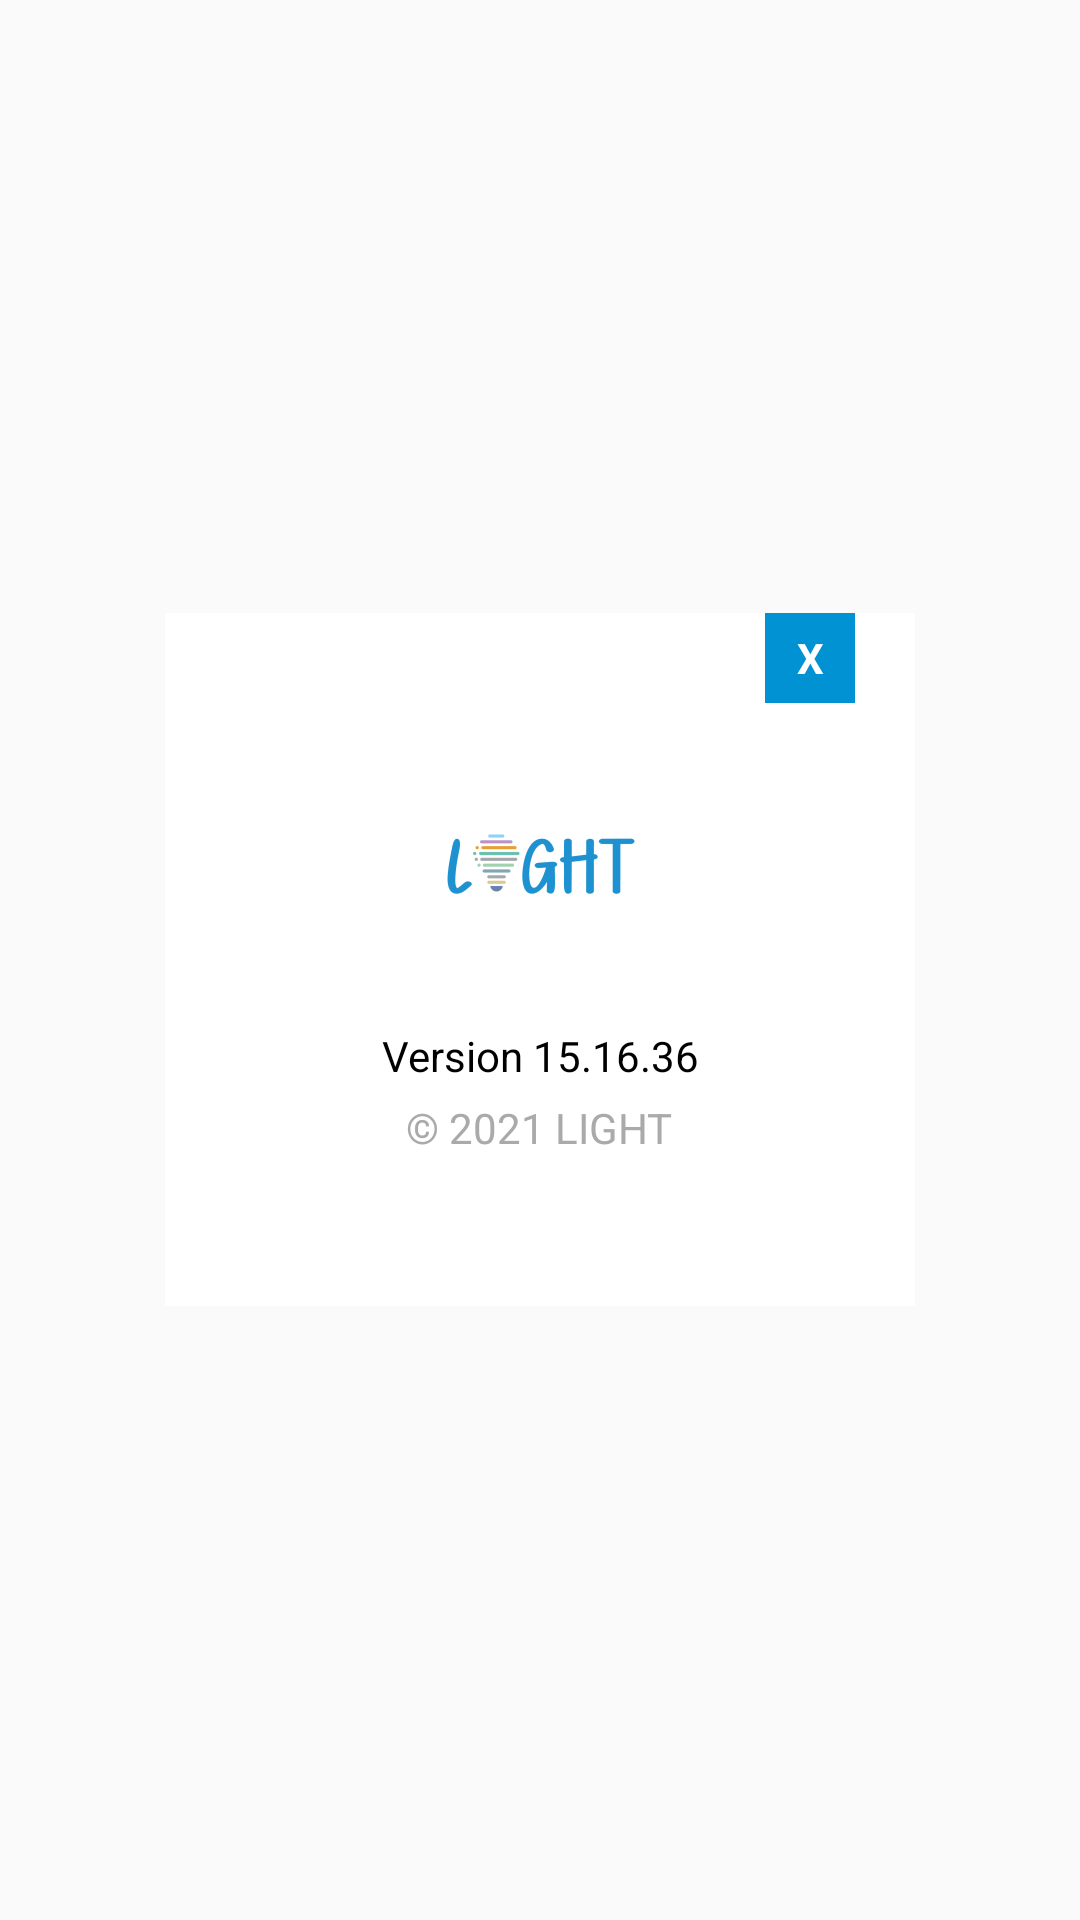

This screen was rendered from an Android layout file. Write that file and the resources it references.
<!-- AndroidManifest.xml: application theme Theme.LIGHT_PROJECT_MOBILE -->
<!-- res/layout/layout_dialog_apropos.xml -->
<?xml version="1.0" encoding="utf-8"?>
<ScrollView xmlns:android="http://schemas.android.com/apk/res/android"
    android:orientation="vertical"
    android:layout_width="match_parent"
    android:layout_height="match_parent"
    android:paddingStart="20dp"
    android:paddingLeft="20dp"
    android:paddingRight="20dp"
    android:paddingEnd="20dp">


    <LinearLayout
        android:orientation="vertical"
        android:layout_width="250dp"
        android:layout_height="275dp"
        android:paddingStart="20dp"
        android:paddingLeft="20dp"
        android:paddingRight="20dp"
        android:paddingEnd="20dp"
        android:background="@color/white"
        android:layout_gravity="center">

        <TextView
            android:id="@+id/txtclose"
            android:layout_width="30dp"
            android:layout_height="30dp"
            android:textColor="@color/white"
            android:text="X"
            android:textStyle="bold"
            android:layout_gravity="end"
            android:gravity="center"
            android:background="@color/primary_color"/>
        <LinearLayout
            android:layout_width="match_parent"
            android:layout_height="wrap_content"
            android:orientation="vertical">
            <ImageView
                android:cropToPadding="true"
                android:layout_width="match_parent"
                android:layout_height="wrap_content"
                android:src="@mipmap/logo_light_2_foreground"
                android:layout_gravity="center"/>
            <TextView
                android:id="@+id/myVersion"
                android:layout_width="wrap_content"
                android:layout_height="wrap_content"
                android:gravity="center"
                android:text="Version 15.16.36"
                android:textColor="@color/black"
                android:layout_gravity="center_horizontal"/>

            <TextView
                android:id="@+id/copy"
                android:layout_width="wrap_content"
                android:layout_height="wrap_content"
                android:gravity="center"
                android:layout_marginBottom="50dp"
                android:text="&#169; 2021 LIGHT"
                android:textColor="@android:color/darker_gray"
                android:layout_gravity="center_horizontal"
                android:layout_marginTop="5dp"/>
        </LinearLayout>

    </LinearLayout>



</ScrollView>
<!-- resources referenced by this layout -->
<resources>
  <color name="black">#FF000000</color>
  <color name="primary_color">#0092D3</color>
  <color name="white">#FFFFFFFF</color>
  <!-- mipmap logo_light_2_foreground: png bitmap (mipmap-hdpi, 2374 bytes) -->
  <style name="Theme.LIGHT_PROJECT_MOBILE" parent="Theme.AppCompat.Light.NoActionBar">
          
          <item name="colorPrimary">@color/primary_color</item>
          <item name="colorPrimaryVariant">@color/primary_color_2</item>
          <item name="colorOnPrimary">@color/white</item>
          
          <item name="colorSecondary">@color/secondary_color</item>
          <item name="colorSecondaryVariant">@color/secondary_color_2</item>
          <item name="colorOnSecondary">@color/black</item>
          
          <item name="android:statusBarColor" tools:targetApi="l">?attr/colorPrimaryVariant</item>
          
      </style>
  <color name="primary_color_2">#0090d0</color>
  <color name="secondary_color">#D5A940</color>
  <color name="secondary_color_2">#E79D36</color>
</resources>
